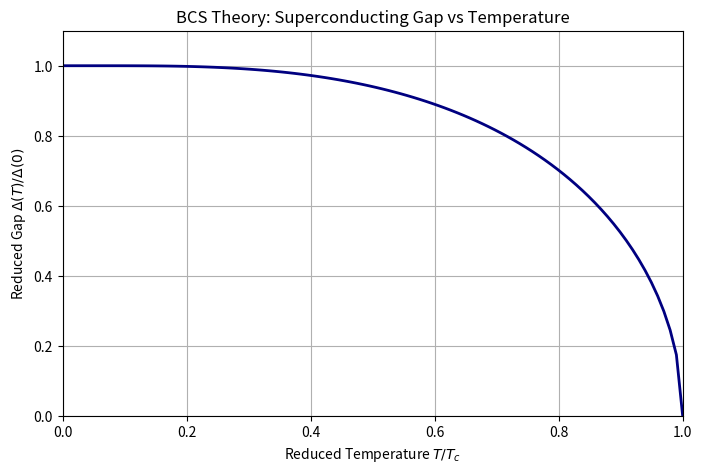

Generate this figure with matplotlib:
%matplotlib inline
import numpy as np
import matplotlib.pyplot as plt

# BCS Superconducting Gap (Approximate temperature dependence)
T_Tc = np.linspace(0, 1, 100)
# Approximation: \Delta(T) / \Delta(0) \approx 1.74 \sqrt{1 - T/T_c} near Tc
# For full range, a numerical solution is typically used, but we use an empirical fit here:
delta_T = np.tanh(1.74 * np.sqrt(1.0 / T_Tc - 1.0))
delta_T[0] = 1.0 # fix limit

plt.figure(figsize=(8, 5))
plt.plot(T_Tc, delta_T, lw=2, color='navy')
plt.title("BCS Theory: Superconducting Gap vs Temperature")
plt.xlabel(r"Reduced Temperature $T/T_c$")
plt.ylabel(r"Reduced Gap $\Delta(T)/\Delta(0)$")
plt.xlim(0, 1)
plt.ylim(0, 1.1)
plt.grid(True)
plt.savefig("bcs_gap.png")
